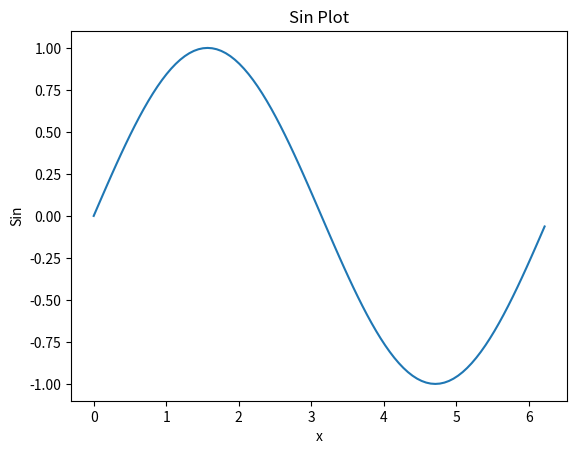

The script that saved this image:
#Example 2.14
import matplotlib.pyplot as plt
import numpy as np

x = [i for i in range(100)]
x = np.array(x)
x = 2 * np.pi* x * 0.01
y = np.sin(x) 
plt.plot(x,y)
plt.title('Sin Plot')
plt.xlabel('x')
plt.ylabel('Sin')
plt.show()
